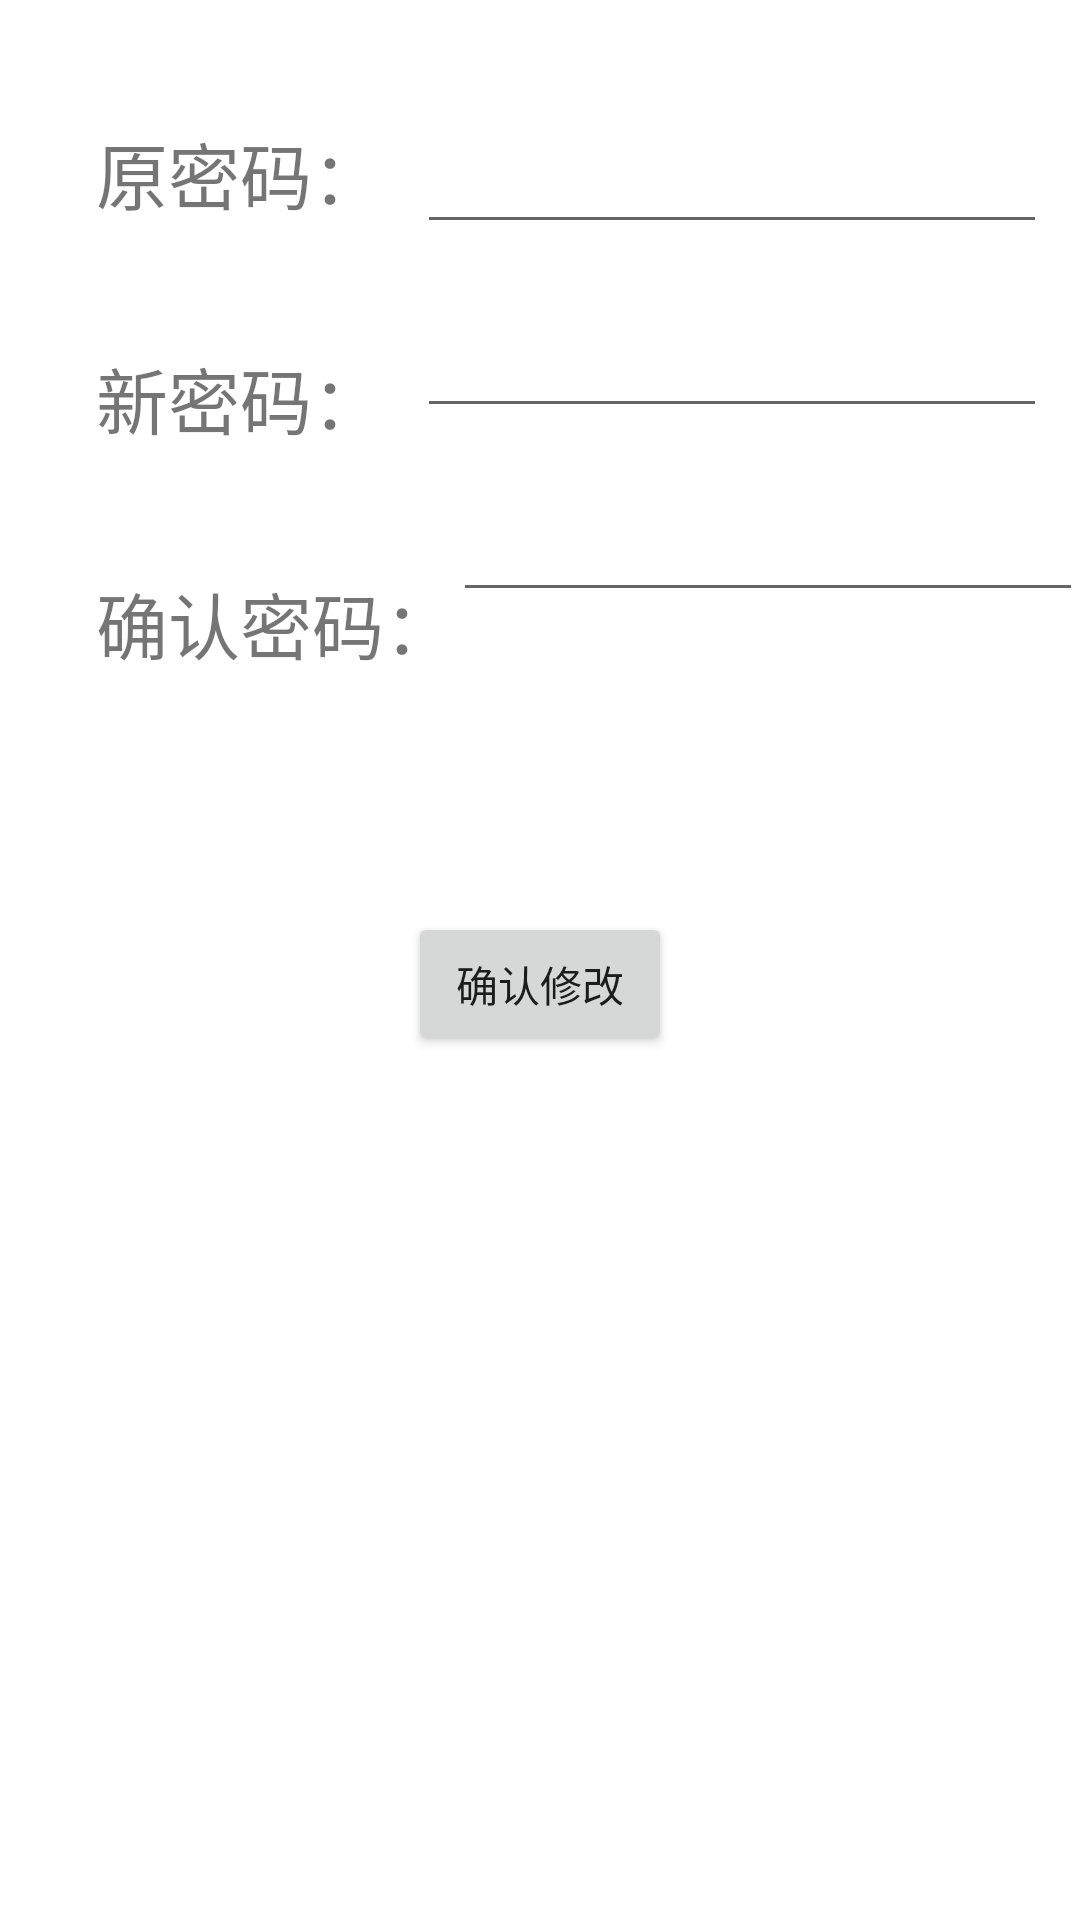

Here is an Android app screen rendered from its layout file. Give the layout XML and the strings, colors and styles it references.
<!-- AndroidManifest.xml: application theme Theme.SmartCity_test5 -->
<!-- res/layout/activity_change.xml -->
<?xml version="1.0" encoding="utf-8"?>
<androidx.constraintlayout.widget.ConstraintLayout xmlns:android="http://schemas.android.com/apk/res/android"
    xmlns:app="http://schemas.android.com/apk/res-auto"
    xmlns:tools="http://schemas.android.com/tools"
    android:layout_width="match_parent"
    android:layout_height="match_parent"
    tools:context=".ui.personal.activity.ChangeActivity">

    <Button
        android:id="@+id/changepass"
        android:layout_width="wrap_content"
        android:layout_height="wrap_content"
        android:layout_marginTop="100dp"
        android:text="确认修改"
        app:layout_constraintEnd_toEndOf="parent"
        app:layout_constraintStart_toStartOf="parent"
        app:layout_constraintTop_toBottomOf="@+id/pass2" />

    <EditText
        android:id="@+id/oldpass"
        android:layout_width="wrap_content"
        android:layout_height="wrap_content"
        android:layout_marginTop="40dp"
        android:ems="10"
        android:inputType="number"
        app:layout_constraintEnd_toEndOf="parent"
        app:layout_constraintStart_toEndOf="@+id/textView9"
        app:layout_constraintTop_toTopOf="parent" />

    <EditText
        android:id="@+id/newpass"
        android:layout_width="wrap_content"
        android:layout_height="wrap_content"
        android:layout_marginTop="20dp"
        android:ems="10"
        android:inputType="number"
        app:layout_constraintEnd_toEndOf="parent"
        app:layout_constraintStart_toEndOf="@+id/textView10"
        app:layout_constraintTop_toBottomOf="@+id/oldpass" />

    <EditText
        android:id="@+id/pass2"
        android:layout_width="wrap_content"
        android:layout_height="wrap_content"
        android:layout_marginTop="20dp"
        android:ems="10"
        android:inputType="number"
        app:layout_constraintEnd_toEndOf="parent"
        app:layout_constraintStart_toEndOf="@+id/textView15"
        app:layout_constraintTop_toBottomOf="@+id/newpass" />

    <TextView
        android:id="@+id/textView9"
        android:layout_width="wrap_content"
        android:layout_height="wrap_content"
        android:layout_marginStart="32dp"
        android:layout_marginTop="40dp"
        android:text="原密码："
        android:textSize="24sp"
        app:layout_constraintStart_toStartOf="parent"
        app:layout_constraintTop_toTopOf="parent" />

    <TextView
        android:id="@+id/textView10"
        android:layout_width="wrap_content"
        android:layout_height="wrap_content"
        android:layout_marginStart="32dp"
        android:layout_marginTop="40dp"
        android:text="新密码："
        android:textSize="24sp"
        app:layout_constraintStart_toStartOf="parent"
        app:layout_constraintTop_toBottomOf="@+id/textView9" />

    <TextView
        android:id="@+id/textView15"
        android:layout_width="wrap_content"
        android:layout_height="wrap_content"
        android:layout_marginStart="32dp"
        android:layout_marginTop="40dp"
        android:text="确认密码："
        android:textSize="24sp"
        app:layout_constraintStart_toStartOf="parent"
        app:layout_constraintTop_toBottomOf="@+id/textView10" />
</androidx.constraintlayout.widget.ConstraintLayout>
<!-- resources referenced by this layout -->
<resources>
  <style name="Theme.SmartCity_test5" parent="Theme.MaterialComponents.DayNight.DarkActionBar">
          
          <item name="colorPrimary">@color/purple_500</item>
          <item name="colorPrimaryVariant">@color/purple_700</item>
          <item name="colorOnPrimary">@color/white</item>
          
          <item name="colorSecondary">@color/teal_200</item>
          <item name="colorSecondaryVariant">@color/teal_700</item>
          <item name="colorOnSecondary">@color/black</item>
          
          <item name="android:statusBarColor" tools:targetApi="l">?attr/colorPrimaryVariant</item>
          
      </style>
  <!-- not gathered from this repository: default colours our renderer supplied (Android Studio template values) -->
  <color name="purple_500">#FF6200EE</color>
  <color name="purple_700">#FF3700B3</color>
  <color name="teal_200">#FF03DAC5</color>
  <color name="teal_700">#FF018786</color>
  <color name="black">#FF000000</color>
  <color name="white">#FFFFFFFF</color>
</resources>
